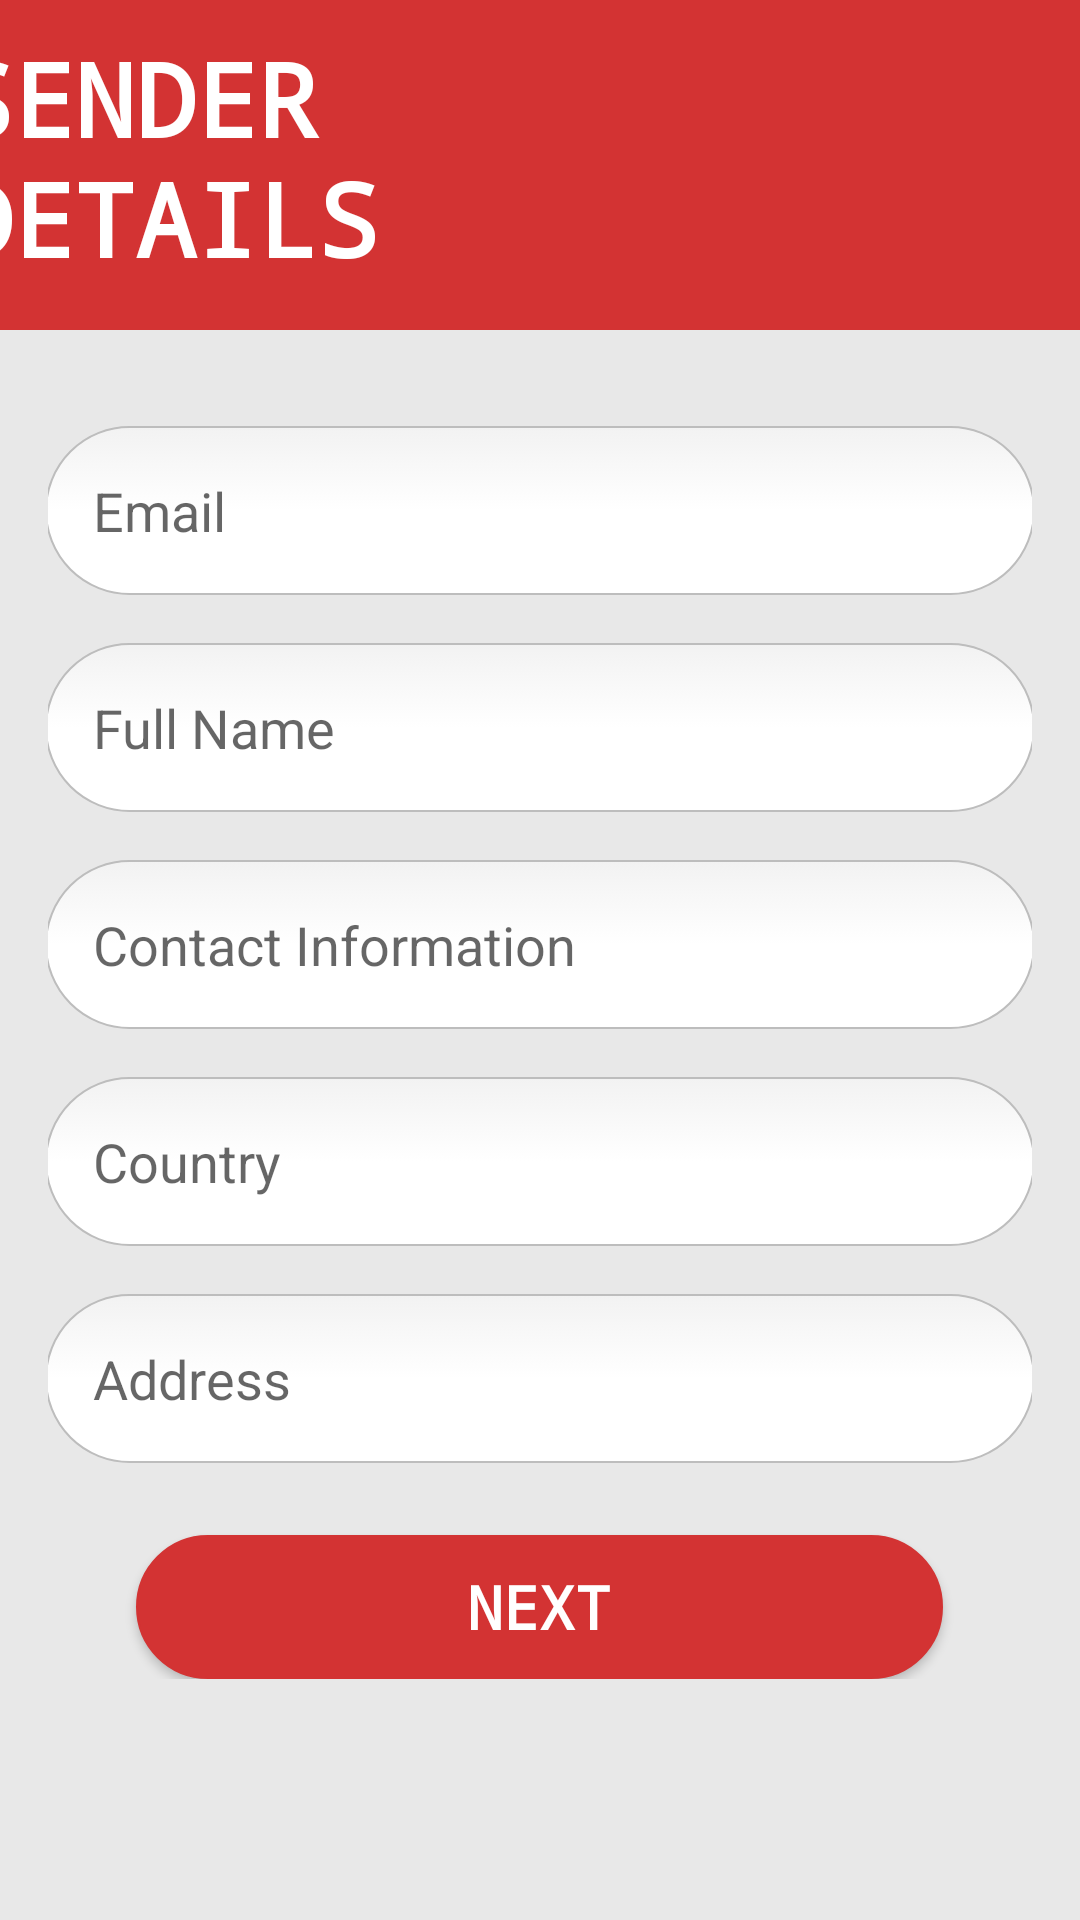

This screen was rendered from an Android layout file. Write that file and the resources it references.
<!-- AndroidManifest.xml: application theme Theme.SenderReceiverBasicApp -->
<!-- res/layout/activity_sender_form.xml -->
<?xml version="1.0" encoding="utf-8"?>
<androidx.constraintlayout.widget.ConstraintLayout
    xmlns:android="http://schemas.android.com/apk/res/android"
    xmlns:tools="http://schemas.android.com/tools"
    xmlns:app="http://schemas.android.com/apk/res-auto"
    android:layout_width="match_parent"
    android:layout_height="match_parent"
    android:background="@color/background"
    tools:context=".SenderForm">

    <TextView
        android:id="@+id/textView"
        android:layout_width="413dp"
        android:layout_height="110dp"
        android:text="@string/sender_detail"
        android:padding="10dp"
        android:background="@drawable/rounded_background"
        android:textColor="@color/white"
        android:fontFamily="monospace"
        android:textSize="34sp"
        android:textStyle="bold"
        app:layout_constraintTop_toTopOf="parent"
        app:layout_constraintStart_toStartOf="parent"
        app:layout_constraintEnd_toEndOf="parent"
        app:layout_constraintHorizontal_bias="0.5" />

    <LinearLayout
        android:layout_width="match_parent"
        android:layout_height="wrap_content"
        android:orientation="vertical"
        android:padding="16dp"
        android:gravity="center_horizontal"
        android:background="@color/background"
        app:layout_constraintTop_toBottomOf="@+id/textView"
        app:layout_constraintStart_toStartOf="parent"
        app:layout_constraintEnd_toEndOf="parent"
        app:layout_constraintHorizontal_bias="0.0">

        <EditText
            android:id="@+id/etsemail"
            android:layout_width="@dimen/edittext"
            android:layout_height="wrap_content"
            android:hint="@string/sender_detail_email"
            android:layout_marginTop="16dp"
            android:padding="16dp"
            android:inputType="textEmailAddress"
            android:background="@drawable/edittextrounded"/>

        <EditText
            android:id="@+id/etsfullname"
            android:layout_width="@dimen/edittext"
            android:layout_height="wrap_content"
            android:hint="@string/sender_detail_fullname"
            android:layout_marginTop="16dp"
            android:padding="16dp"
            android:inputType="text"
            android:background="@drawable/edittextrounded"/>

        <EditText
            android:id="@+id/etscontact"
            android:layout_width="@dimen/edittext"
            android:layout_height="wrap_content"
            android:hint="@string/sender_detail_contact_information"
            android:layout_marginTop="16dp"
            android:padding="16dp"
            android:inputType="phone"
            android:background="@drawable/edittextrounded"/>

        <EditText
            android:id="@+id/etscountry"
            android:layout_width="@dimen/edittext"
            android:layout_height="wrap_content"
            android:hint="@string/sender_detail_country"
            android:layout_marginTop="16dp"
            android:padding="16dp"
            android:inputType="text"
            android:background="@drawable/edittextrounded"/>

        <EditText
            android:id="@+id/etsaddress"
            android:layout_width="@dimen/edittext"
            android:layout_height="wrap_content"
            android:hint="@string/sender_detail_address"
            android:layout_marginTop="16dp"
            android:padding="16dp"
            android:inputType="text"
            android:background="@drawable/edittextrounded"/>

        <Button
            android:id="@+id/btnnext"
            android:layout_width="269dp"
            android:layout_height="wrap_content"
            android:text="@string/next"
            android:background="@drawable/edittextrounded"
            android:textColor="@color/white"
            android:backgroundTint="@color/red"
            android:textStyle="bold"
            android:fontFamily="monospace"
            android:layout_marginTop="24dp"
            android:textSize="20sp"/>
    </LinearLayout>
</androidx.constraintlayout.widget.ConstraintLayout>
<!-- resources referenced by this layout -->
<resources>
  <color name="background">#E8E8E8</color>
  <color name="red">#D33333</color>
  <color name="white">#FFFFFFFF</color>
  <dimen name="edittext">330dp</dimen>
  <!-- drawable edittextrounded (drawable) -->
  <?xml version="1.0" encoding="utf-8"?>
  <selector xmlns:android="http://schemas.android.com/apk/res/android">
  
      <item android:state_pressed="true" android:state_focused="true">
          <shape>
              <solid android:color="@color/red"/>
              <stroke
                      android:width="2.3dp"
                      android:color="@color/red" />
              <corners
                      android:radius="50dp" />
          </shape>
      </item>
  
      <item android:state_pressed="true" android:state_focused="false">
          <shape>
              <solid android:color="@color/red"/>
              <stroke
                      android:width="2.3dp"
                      android:color="@color/red" />
              <corners
                      android:radius="50dp" />
          </shape>
      </item>
  
      <item android:state_pressed="false" android:state_focused="true">
          <shape>
              <solid android:color="#FFFFFF"/>
              <stroke
                      android:width="2.3dp"
                      android:color="@color/red" />
              <corners
                      android:radius="50dp" />
          </shape>
      </item>
  
      <item android:state_pressed="false" android:state_focused="false">
          <shape>
              <gradient
                      android:startColor="#F2F2F2"
                      android:centerColor="#FFFFFF"
                      android:endColor="#FFFFFF"
                      android:angle="270"
              />
              <stroke
                      android:width="0.7dp"
                      android:color="#BDBDBD" />
              <corners
                      android:radius="50dp" />
          </shape>
      </item>
  
      <item android:state_enabled="true">
          <shape>
              <padding
                      android:left="4dp"
                      android:top="4dp"
                      android:right="4dp"
                      android:bottom="4dp"
              />
          </shape>
      </item>
  
  </selector>
  <!-- drawable rounded_background (drawable) -->
  <shape xmlns:android="http://schemas.android.com/apk/res/android">
      <solid android:color="@color/red" /> 
      <corners
              android:topLeftRadius="0dp"
              android:topRightRadius="0dp"
              android:bottomLeftRadius="16dp"
              android:bottomRightRadius="16dp" /> 
      <padding
              android:left="16dp"
              android:top="8dp"
              android:right="16dp"
              android:bottom="8dp" /> 
  </shape>
  <string name="next">NEXT</string>
  <string name="sender_detail">SENDER\nDETAILS</string>
  <string name="sender_detail_address">Address</string>
  <string name="sender_detail_contact_information">Contact Information</string>
  <string name="sender_detail_country">Country</string>
  <string name="sender_detail_email">Email</string>
  <string name="sender_detail_fullname">Full Name</string>
  <style name="Theme.SenderReceiverBasicApp" parent="Theme.MaterialComponents.DayNight.DarkActionBar">
          
          <item name="colorPrimary">@color/red</item>
          <item name="colorPrimaryVariant">@color/red</item>
          <item name="colorOnPrimary">@color/red</item>
          
          <item name="colorSecondary">@color/background</item>
          <item name="colorSecondaryVariant">@color/background</item>
          <item name="colorOnSecondary">@color/background</item>
          
          <item name="android:statusBarColor">?attr/colorPrimaryVariant</item>
          
      </style>
</resources>
